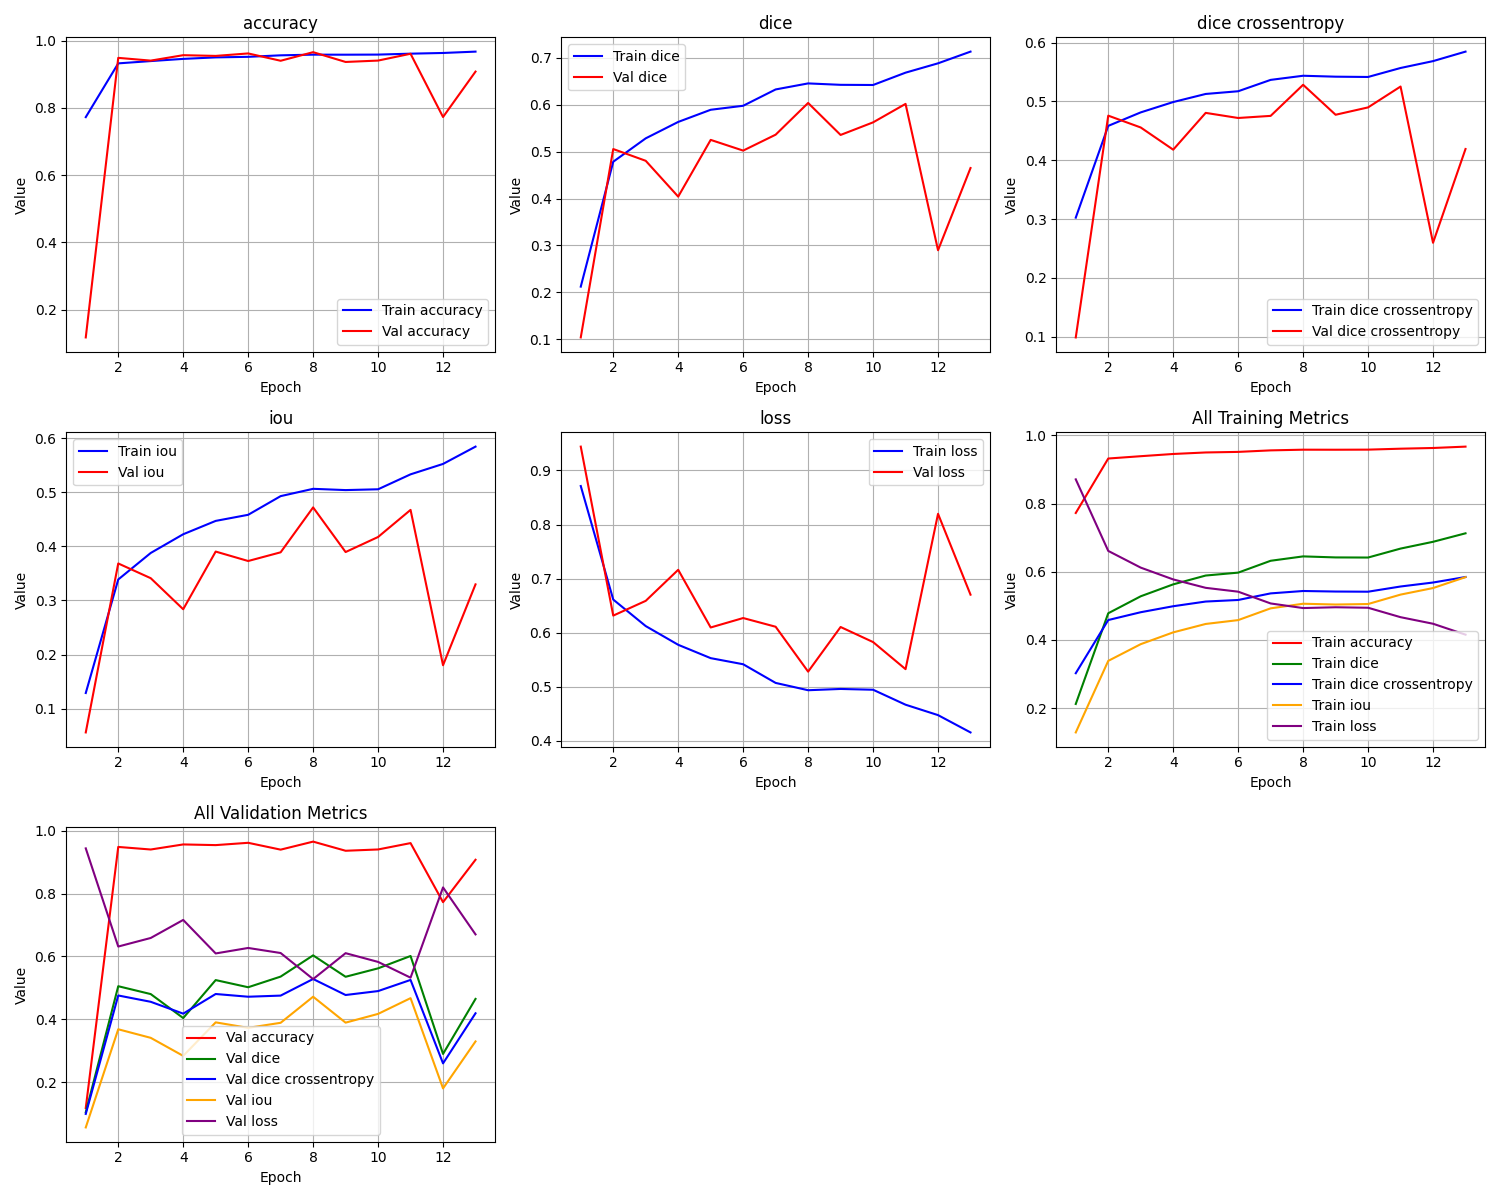

Values plotted in this chart, from the file beside it:
epoch, train_loss, train_iou, train_dice, train_dice crossentropy, train_accuracy, val_loss, val_iou, val_dice, val_dice crossentropy, val_accuracy
1, 0.8712, 0.1288, 0.2123, 0.3026, 0.7725, 0.944, 0.05597, 0.1041, 0.099, 0.1179
2, 0.6613, 0.3387, 0.4784, 0.4585, 0.9323, 0.6316, 0.3684, 0.5054, 0.4759, 0.9486
3, 0.6123, 0.3877, 0.5282, 0.4814, 0.9391, 0.6589, 0.3411, 0.4804, 0.4558, 0.9405
4, 0.5777, 0.4223, 0.5631, 0.499, 0.9456, 0.7163, 0.2837, 0.4041, 0.4181, 0.9566
5, 0.553, 0.447, 0.589, 0.5128, 0.95, 0.6097, 0.3903, 0.5249, 0.4806, 0.9544
6, 0.5417, 0.4583, 0.5976, 0.5174, 0.9517, 0.6271, 0.3729, 0.5021, 0.4719, 0.9618
7, 0.5072, 0.4928, 0.6323, 0.5367, 0.9562, 0.611, 0.389, 0.536, 0.4755, 0.94
8, 0.4937, 0.5063, 0.6452, 0.5437, 0.9582, 0.528, 0.472, 0.6036, 0.5283, 0.9655
9, 0.496, 0.504, 0.6422, 0.5421, 0.958, 0.6105, 0.3895, 0.5354, 0.4774, 0.9365
10, 0.4946, 0.5055, 0.6418, 0.5416, 0.9583, 0.5827, 0.4173, 0.5622, 0.4899, 0.9406
11, 0.4669, 0.5331, 0.6681, 0.5569, 0.9611, 0.5326, 0.4674, 0.6016, 0.5254, 0.9608
12, 0.4476, 0.5523, 0.688, 0.5686, 0.9632, 0.8198, 0.1802, 0.2899, 0.2599, 0.7729
13, 0.4156, 0.5843, 0.7129, 0.5847, 0.9672, 0.6703, 0.3297, 0.465, 0.4192, 0.9078
